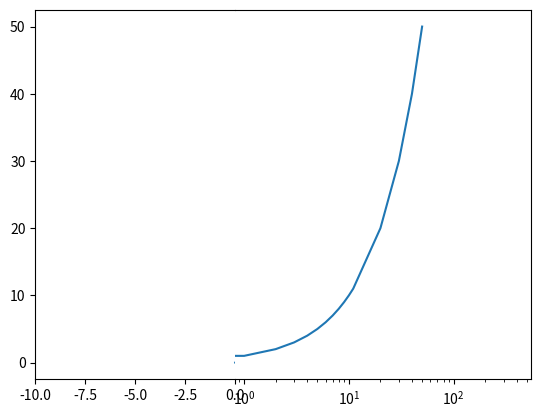

Python code for this plot:

import matplotlib.pyplot as plt
from mpl_toolkits.axes_grid1 import make_axes_locatable
import numpy as np

x=[0,1,2,3,4,5,6,7,8,9,10,11,20,30,40,50]
y=[0,1,2,3,4,5,6,7,8,9,10,11,20,30,40,50]

axlog = plt.subplot(111)
axlog.plot(x, y)
axlog.set_xscale('log')
axlog.set_xlim((0,550))
axlog.spines['left'].set_visible(False)
axlog.yaxis.set_ticks_position('right')
axlog.yaxis.set_visible(False)

divider = make_axes_locatable(axlog)
axLin = divider.append_axes("left", size=2.0, pad=0, sharey=axlog)
axLin.set_xscale('linear')
axLin.set_xlim((-10, 0))
axLin.plot(x,y)
axLin.spines['right'].set_visible(False)
axLin.yaxis.set_ticks_position('left')
plt.setp(axLin.get_xticklabels(), visible=True)

plt.show()
